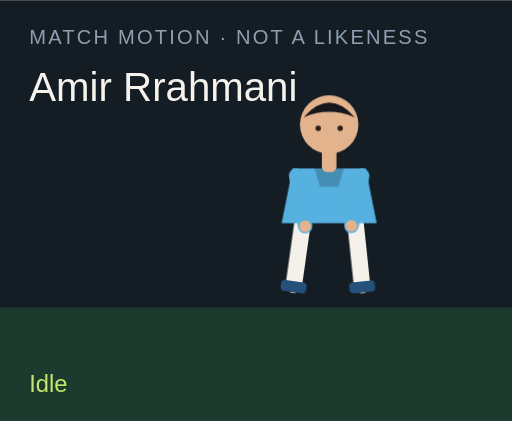
t = 0.00 s
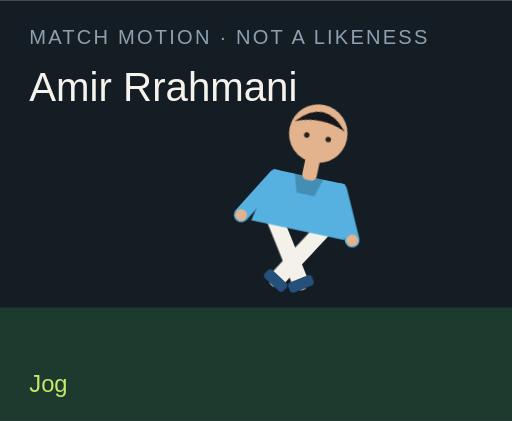
t = 1.50 s
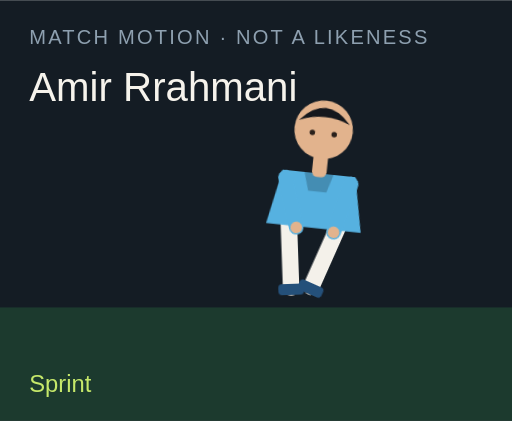
t = 3.00 s
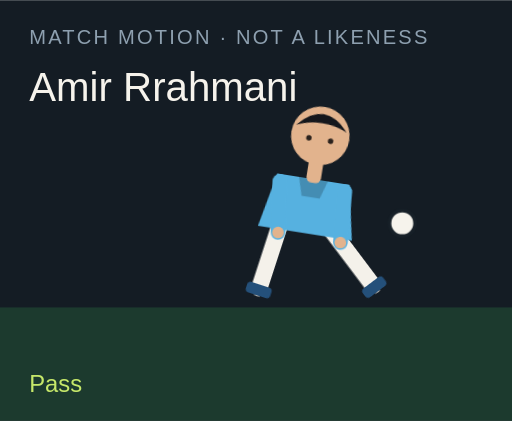
t = 4.50 s
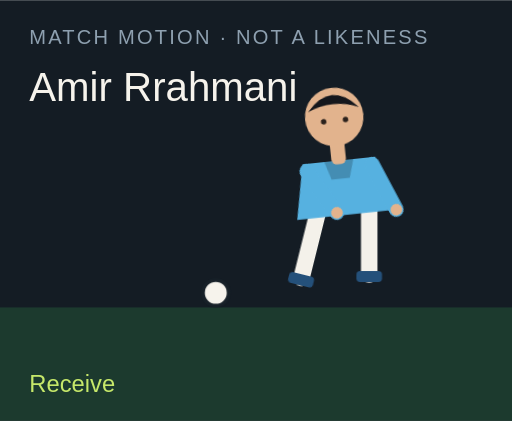
t = 6.00 s
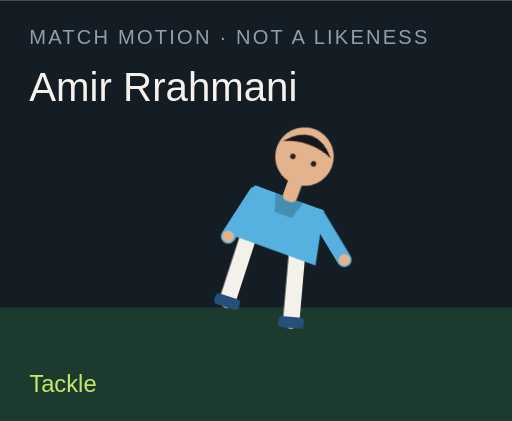
t = 7.50 s

The animated SVG that drew these frames (rendered in a browser with its animation timeline set to each time). Animation: 18 CSS @keyframes rules; one cycle of 9.00 s, repeats indefinitely.

<?xml version="1.0" encoding="UTF-8"?>
<svg xmlns="http://www.w3.org/2000/svg" viewBox="0 0 280 230" role="img">
  <style>@media (prefers-reduced-motion: reduce){animate,animateTransform{display:none}}</style>
  <rect width="280" height="230" fill="#141c24"/>
  <rect y="168" width="280" height="62" fill="#1c3a2e"/>
  <text x="16" y="24" fill="#8ea0b0" font-family="Arial,sans-serif" font-size="11" letter-spacing="1.2">MATCH MOTION · NOT A LIKENESS</text>
  <text x="16" y="55" fill="#f6f3ec" font-family="Impact,sans-serif" font-size="22">Amir Rrahmani</text>
  <circle r="7" fill="#f6f3ec" stroke="#172028" stroke-width="2" id="motion-45220" cx="150" cy="160" opacity="0">
    
    
    
  </circle>
  <g transform="translate(132 40)">
    <g id="motion-45242" transform="rotate(0 48 90)">
      
      <g id="motion-45244" transform="translate(0 0)">
        
        <g transform="translate(34 78)"><g id="motion-45246" transform="rotate(8)"><path d="M0 0 V38" stroke="#f4f1ea" stroke-width="9" stroke-linecap="round"/><rect x="-7" y="36" width="14" height="6" rx="2" fill="#24507a"/></g></g>
        <g transform="translate(62 78)"><g id="motion-45248" transform="rotate(-6)"><path d="M0 0 V38" stroke="#f4f1ea" stroke-width="9" stroke-linecap="round"/><rect x="-7" y="36" width="14" height="6" rx="2" fill="#24507a"/></g></g>
        <path d="M28 52 h40 l6 30 H22 Z" fill="#56b1e0"/>
        <path d="M40 52 h16 l-3 10 H43 Z" fill="#000" opacity=".2"/>
        <g transform="translate(30 56)"><g id="motion-45250" transform="rotate(-10)"><path d="M0 0 V28" stroke="#56b1e0" stroke-width="8" stroke-linecap="round"/><circle cx="0" cy="28" r="3.2" fill="#e2b38d"/></g></g>
        <g transform="translate(66 56)"><g id="motion-45252" transform="rotate(12)"><path d="M0 0 V28" stroke="#56b1e0" stroke-width="8" stroke-linecap="round"/><circle cx="0" cy="28" r="3.2" fill="#e2b38d"/></g></g>
        <rect x="44" y="40" width="8" height="14" rx="3" fill="#e2b38d"/>
        <circle cx="48" cy="28" r="16" fill="#e2b38d"/>
        <path d="M34 24 Q48 8 62 24 Q48 18 34 24" fill="#15171c"/>
        <circle cx="42" cy="30" r="1.5" fill="#2a211c"/><circle cx="54" cy="30" r="1.5" fill="#2a211c"/>
      </g>
    </g>
  </g>
  <text x="16" y="214" fill="#c6e86a" font-family="Arial,sans-serif" font-size="13" opacity="1" id="motion-45224">Idle</text><text x="16" y="214" fill="#c6e86a" font-family="Arial,sans-serif" font-size="13" opacity="0" id="motion-45226">Jog</text><text x="16" y="214" fill="#c6e86a" font-family="Arial,sans-serif" font-size="13" opacity="0" id="motion-45228">Sprint</text><text x="16" y="214" fill="#c6e86a" font-family="Arial,sans-serif" font-size="13" opacity="0" id="motion-45230">Dribble</text><text x="16" y="214" fill="#c6e86a" font-family="Arial,sans-serif" font-size="13" opacity="0" id="motion-45232">Pass</text><text x="16" y="214" fill="#c6e86a" font-family="Arial,sans-serif" font-size="13" opacity="0" id="motion-45234">Shoot</text><text x="16" y="214" fill="#c6e86a" font-family="Arial,sans-serif" font-size="13" opacity="0" id="motion-45236">Receive</text><text x="16" y="214" fill="#c6e86a" font-family="Arial,sans-serif" font-size="13" opacity="0" id="motion-45238">Tackle</text><text x="16" y="214" fill="#c6e86a" font-family="Arial,sans-serif" font-size="13" opacity="0" id="motion-45240">Point</text>
<style>@keyframes track-45221{0%{cx:150px}11.1%{cx:156px}22.2%{cx:164px}33.300000000000004%{cx:142px}44.4%{cx:190px}55.60000000000001%{cx:250px}66.7%{cx:118px}77.8%{cx:150px}88.9%{cx:150px}100%{cx:150px}}@keyframes track-45222{0%{cy:160px}11.1%{cy:158px}22.2%{cy:154px}33.300000000000004%{cy:156px}44.4%{cy:148px}55.60000000000001%{cy:96px}66.7%{cy:160px}77.8%{cy:160px}88.9%{cy:160px}100%{cy:160px}}@keyframes track-45223{0%{opacity:0}11.1%{opacity:0}22.2%{opacity:0}33.300000000000004%{opacity:1}44.4%{opacity:1}55.60000000000001%{opacity:1}66.7%{opacity:1}77.8%{opacity:0}88.9%{opacity:0}100%{opacity:0}}@keyframes track-45225{0%{opacity:1}11.1%{opacity:0}22.2%{opacity:0}33.300000000000004%{opacity:0}44.4%{opacity:0}55.60000000000001%{opacity:0}66.7%{opacity:0}77.8%{opacity:0}88.9%{opacity:0}100%{opacity:1}}@keyframes track-45227{0%{opacity:0}11.1%{opacity:1}22.2%{opacity:0}33.300000000000004%{opacity:0}44.4%{opacity:0}55.60000000000001%{opacity:0}66.7%{opacity:0}77.8%{opacity:0}88.9%{opacity:0}100%{opacity:0}}@keyframes track-45229{0%{opacity:0}11.1%{opacity:0}22.2%{opacity:1}33.300000000000004%{opacity:0}44.4%{opacity:0}55.60000000000001%{opacity:0}66.7%{opacity:0}77.8%{opacity:0}88.9%{opacity:0}100%{opacity:0}}@keyframes track-45231{0%{opacity:0}11.1%{opacity:0}22.2%{opacity:0}33.300000000000004%{opacity:1}44.4%{opacity:0}55.60000000000001%{opacity:0}66.7%{opacity:0}77.8%{opacity:0}88.9%{opacity:0}100%{opacity:0}}@keyframes track-45233{0%{opacity:0}11.1%{opacity:0}22.2%{opacity:0}33.300000000000004%{opacity:0}44.4%{opacity:1}55.60000000000001%{opacity:0}66.7%{opacity:0}77.8%{opacity:0}88.9%{opacity:0}100%{opacity:0}}@keyframes track-45235{0%{opacity:0}11.1%{opacity:0}22.2%{opacity:0}33.300000000000004%{opacity:0}44.4%{opacity:0}55.60000000000001%{opacity:1}66.7%{opacity:0}77.8%{opacity:0}88.9%{opacity:0}100%{opacity:0}}@keyframes track-45237{0%{opacity:0}11.1%{opacity:0}22.2%{opacity:0}33.300000000000004%{opacity:0}44.4%{opacity:0}55.60000000000001%{opacity:0}66.7%{opacity:1}77.8%{opacity:0}88.9%{opacity:0}100%{opacity:0}}@keyframes track-45239{0%{opacity:0}11.1%{opacity:0}22.2%{opacity:0}33.300000000000004%{opacity:0}44.4%{opacity:0}55.60000000000001%{opacity:0}66.7%{opacity:0}77.8%{opacity:1}88.9%{opacity:0}100%{opacity:0}}@keyframes track-45241{0%{opacity:0}11.1%{opacity:0}22.2%{opacity:0}33.300000000000004%{opacity:0}44.4%{opacity:0}55.60000000000001%{opacity:0}66.7%{opacity:0}77.8%{opacity:0}88.9%{opacity:1}100%{opacity:0}}@keyframes track-45243{0%{transform:rotate(0deg)}11.1%{transform:rotate(8deg)}22.2%{transform:rotate(16deg)}33.300000000000004%{transform:rotate(6deg)}44.4%{transform:rotate(4deg)}55.60000000000001%{transform:rotate(14deg)}66.7%{transform:rotate(-6deg)}77.8%{transform:rotate(34deg)}88.9%{transform:rotate(6deg)}100%{transform:rotate(0deg)}}@keyframes track-45245{0%{transform:translate(0px,0px)}11.1%{transform:translate(0px,-3px)}22.2%{transform:translate(0px,-6px)}33.300000000000004%{transform:translate(0px,-2px)}44.4%{transform:translate(0px,2px)}55.60000000000001%{transform:translate(0px,-4px)}66.7%{transform:translate(0px,1px)}77.8%{transform:translate(0px,10px)}88.9%{transform:translate(0px,-4px)}100%{transform:translate(0px,0px)}}@keyframes track-45247{0%{transform:rotate(8deg)}11.1%{transform:rotate(-26deg)}22.2%{transform:rotate(-42deg)}33.300000000000004%{transform:rotate(-8deg)}44.4%{transform:rotate(6deg)}55.60000000000001%{transform:rotate(12deg)}66.7%{transform:rotate(20deg)}77.8%{transform:rotate(-8deg)}88.9%{transform:rotate(4deg)}100%{transform:rotate(8deg)}}@keyframes track-45249{0%{transform:rotate(-6deg)}11.1%{transform:rotate(24deg)}22.2%{transform:rotate(38deg)}33.300000000000004%{transform:rotate(18deg)}44.4%{transform:rotate(-38deg)}55.60000000000001%{transform:rotate(-54deg)}66.7%{transform:rotate(6deg)}77.8%{transform:rotate(-22deg)}88.9%{transform:rotate(-8deg)}100%{transform:rotate(-6deg)}}@keyframes track-45251{0%{transform:rotate(-10deg)}11.1%{transform:rotate(24deg)}22.2%{transform:rotate(36deg)}33.300000000000004%{transform:rotate(-18deg)}44.4%{transform:rotate(10deg)}55.60000000000001%{transform:rotate(-24deg)}66.7%{transform:rotate(-30deg)}77.8%{transform:rotate(12deg)}88.9%{transform:rotate(14deg)}100%{transform:rotate(-10deg)}}@keyframes track-45253{0%{transform:rotate(12deg)}11.1%{transform:rotate(-20deg)}22.2%{transform:rotate(-32deg)}33.300000000000004%{transform:rotate(14deg)}44.4%{transform:rotate(-26deg)}55.60000000000001%{transform:rotate(18deg)}66.7%{transform:rotate(-22deg)}77.8%{transform:rotate(-6deg)}88.9%{transform:rotate(-96deg)}100%{transform:rotate(12deg)}}@media(prefers-reduced-motion:no-preference){#motion-45220{animation:track-45221 9s linear infinite both,track-45222 9s linear infinite both,track-45223 9s steps(1,end) infinite both}#motion-45224{animation:track-45225 9s steps(1,end) infinite both}#motion-45226{animation:track-45227 9s steps(1,end) infinite both}#motion-45228{animation:track-45229 9s steps(1,end) infinite both}#motion-45230{animation:track-45231 9s steps(1,end) infinite both}#motion-45232{animation:track-45233 9s steps(1,end) infinite both}#motion-45234{animation:track-45235 9s steps(1,end) infinite both}#motion-45236{animation:track-45237 9s steps(1,end) infinite both}#motion-45238{animation:track-45239 9s steps(1,end) infinite both}#motion-45240{animation:track-45241 9s steps(1,end) infinite both}#motion-45242{animation:track-45243 9s linear infinite both}#motion-45244{animation:track-45245 9s linear infinite both}#motion-45246{animation:track-45247 9s linear infinite both}#motion-45248{animation:track-45249 9s linear infinite both}#motion-45250{animation:track-45251 9s linear infinite both}#motion-45252{animation:track-45253 9s linear infinite both}}</style></svg>
